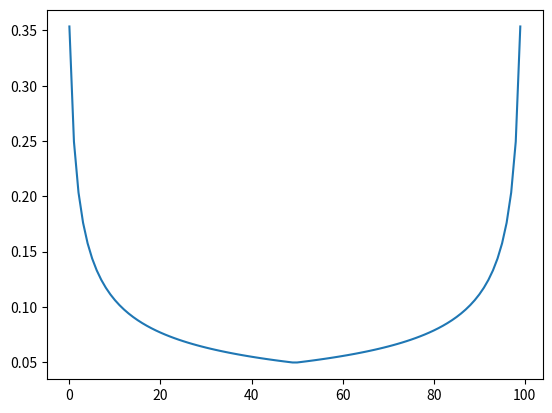

Write the Python code that produced this figure.

#!/usr/bin/env python3

import numpy as np
import matplotlib.pyplot as plt

#parameters
goal=10
v=-2
x1=0.5#do not set to 0 or a division by 0 will occur
x2=0.5

#internal variables
v=abs(v)
if goal<0:
    v*=-1

t3=goal/(v*(1-0.5*x1-0.5*x2))
t1=x1*t3
t2=t3*(1-x2)

a1=v/t1
a2=v/(t3-t2)

x1=0.5*a1*(t1**2)
x2=v*(t2-t1)+x1

print((t1,t2,t3))

poses=np.linspace(0,goal,100)
dt=np.zeros(100)
dx_step = goal/len(poses)


for i,x in enumerate(poses):
    if x<x1:
        dt[i] = dx_step / np.sqrt(2*(x+dx_step)*a1)
    elif x<x2:
        dt[i] = dx_step / v
    else:
        tmp = 2*a2*(goal-x+dx_step)
        dt[i] = dx_step / np.sqrt(tmp)


plt.figure()
plt.plot(dt)

print(poses)
print(dt)

print(t3)
print(np.sum(dt))

plt.show()
